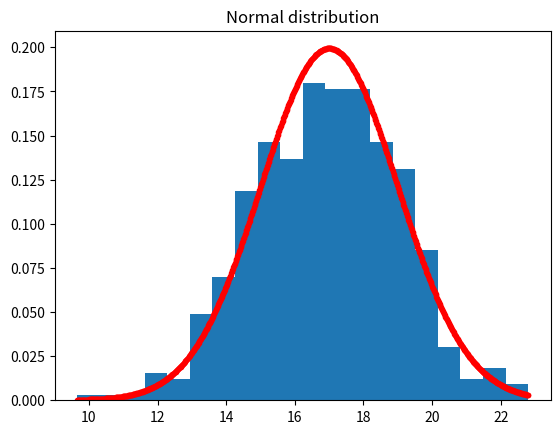

The matplotlib source for this figure:
# exercise 4.1.3
import numpy as np
import matplotlib.pyplot as plt 
from scipy import stats

# Number of samples
N = 500

# Mean
mu = 17

# Standard deviation
s = 2

# Number of bins in histogram
nbins = 20

# Generate samples from the Normal distribution
X = np.random.normal(mu, s, N).T
# or equally:
X = np.random.randn(N).T * s + mu

# Plot the histogram
f = plt.figure()
plt.title("Normal distribution")
plt.hist(X, bins=nbins, density=True)

# Over the histogram, plot the theoretical probability distribution function:
x = np.linspace(X.min(), X.max(), 1000)
pdf = stats.norm.pdf(x, loc=17, scale=2)
plt.plot(x, pdf, ".", color="red")

# Compute empirical mean and standard deviation
mu_ = X.mean()
s_ = X.std(ddof=1)

print("Theoretical mean: ", mu)
print("Theoretical std.dev.: ", s)
print("Empirical mean: ", mu_)
print("Empirical std.dev.: ", s_)

plt.show()

